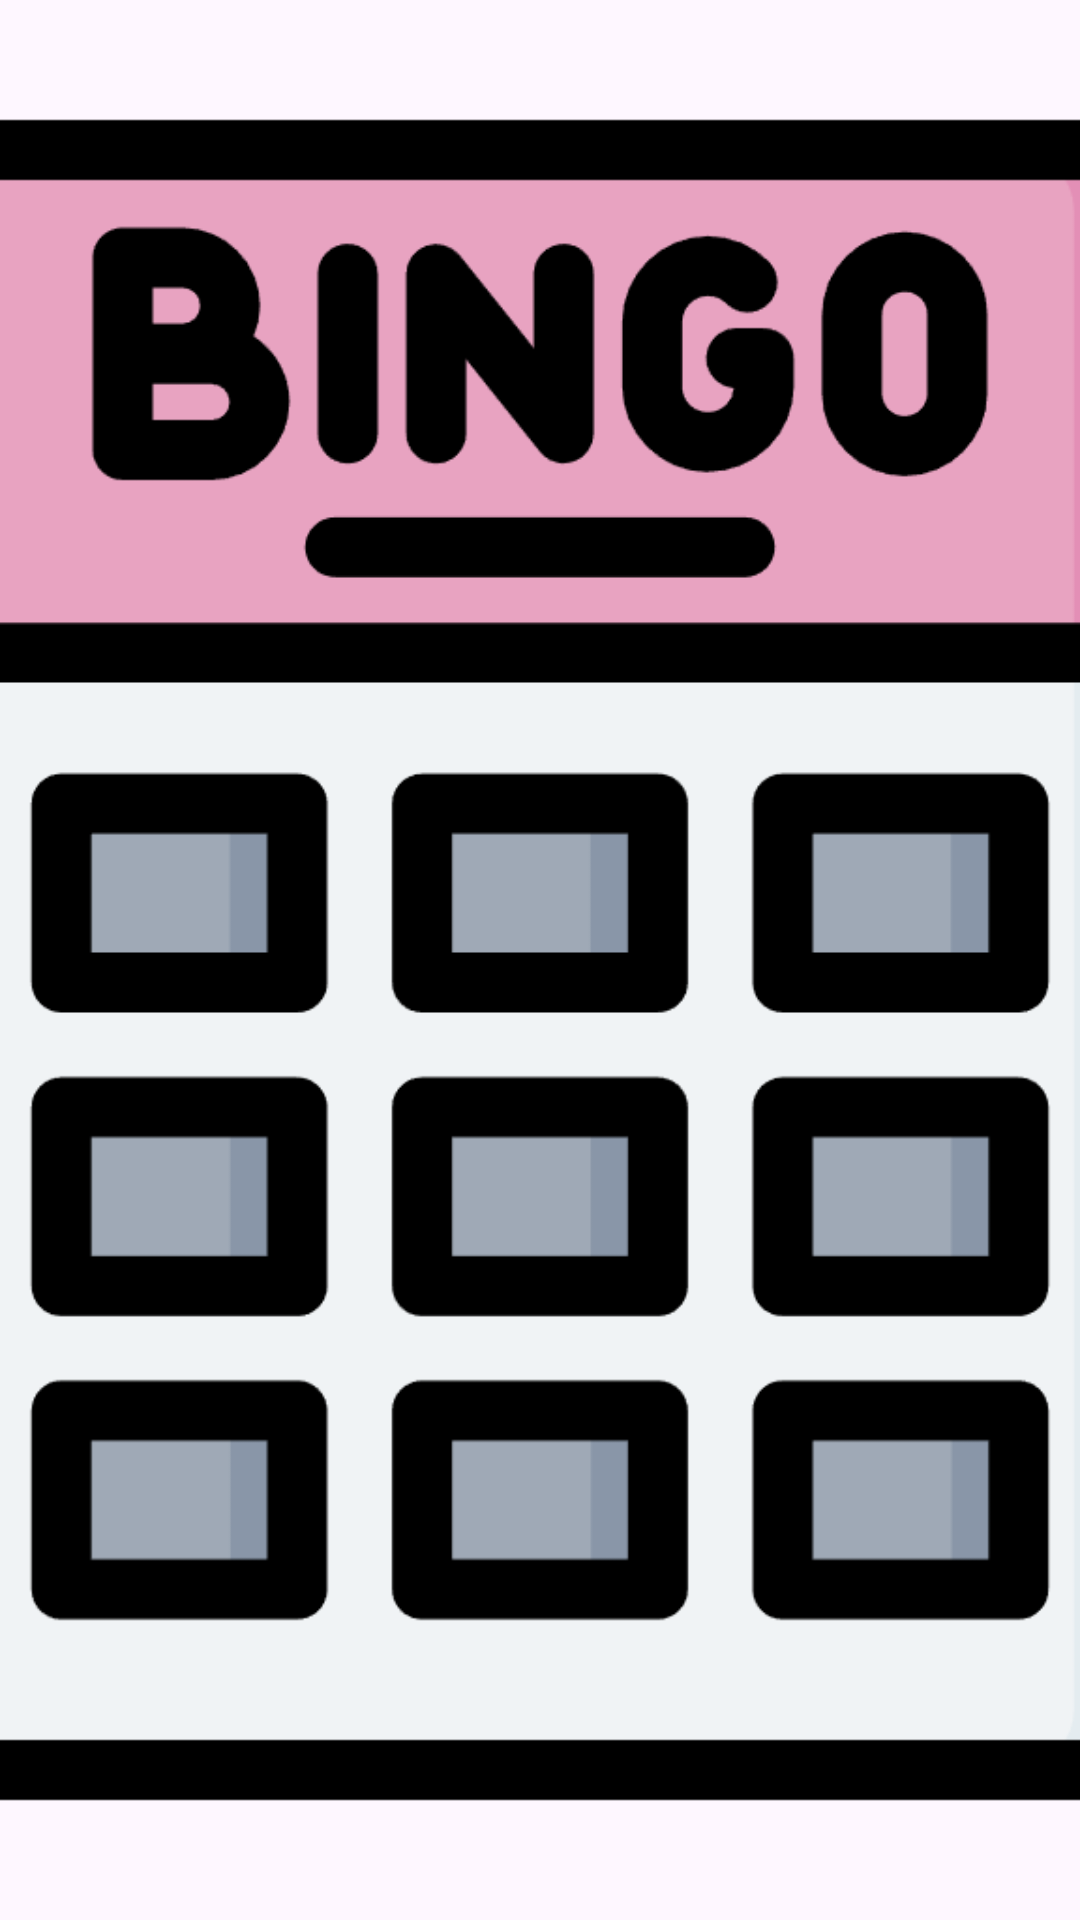

Write the Android layout XML for this screen, with the resource values it uses.
<!-- AndroidManifest.xml: application theme Theme.Bingo -->
<!-- res/layout/loading_screen.xml -->
<?xml version="1.0" encoding="utf-8"?>
<RelativeLayout xmlns:android="http://schemas.android.com/apk/res/android"
    android:layout_width="match_parent"
    android:layout_height="match_parent">

    <ImageView
        android:layout_width="match_parent"
        android:layout_height="match_parent"
        android:src="@drawable/bingo_obrazek"
        android:scaleType="centerCrop" />
</RelativeLayout>
<!-- resources referenced by this layout -->
<resources>
  <!-- drawable bingo_obrazek: png bitmap (drawable, 51993 bytes) -->
  <style name="Theme.Bingo" parent="Base.Theme.Bingo" />
  <style name="Base.Theme.Bingo" parent="Theme.Material3.DayNight.NoActionBar">
          
          
      </style>
</resources>
